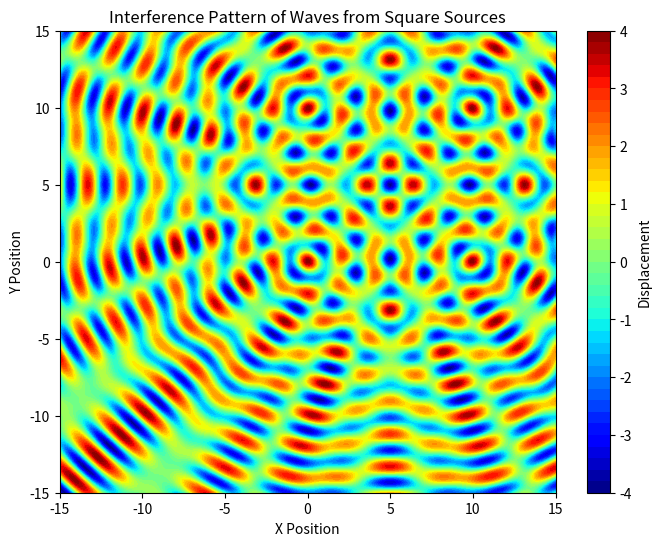

Reproduce this figure in Python.

import numpy as np
import matplotlib.pyplot as plt

# Constants
A = 1         # Amplitude of the wave
wavelength = 2  # Wavelength
frequency = 1  # Frequency (Hz)
omega = 2 * np.pi * frequency  # Angular frequency
k = 2 * np.pi / wavelength  # Wave number
phi = 0  # Initial phase

# Define the polygon (Square) vertices
square_size = 10
sources = np.array([[0, 0], [square_size, 0], [square_size, square_size], [0, square_size]])

# Define the grid for visualization
x = np.linspace(-15, 15, 400)
y = np.linspace(-15, 15, 400)
X, Y = np.meshgrid(x, y)

# Compute the total displacement at each point (X, Y)
displacement = np.zeros(X.shape)

for source in sources:
    # Calculate the distance from each point on the grid to the source
    r = np.sqrt((X - source[0])**2 + (Y - source[1])**2)
    displacement += A * np.cos(k * r - omega * 0 + phi)  # Assume time = 0 for simplicity

# Plot the interference pattern
plt.figure(figsize=(8, 6))
plt.contourf(X, Y, displacement, 50, cmap='jet')
plt.colorbar(label='Displacement')
plt.title('Interference Pattern of Waves from Square Sources')
plt.xlabel('X Position')
plt.ylabel('Y Position')
plt.show()